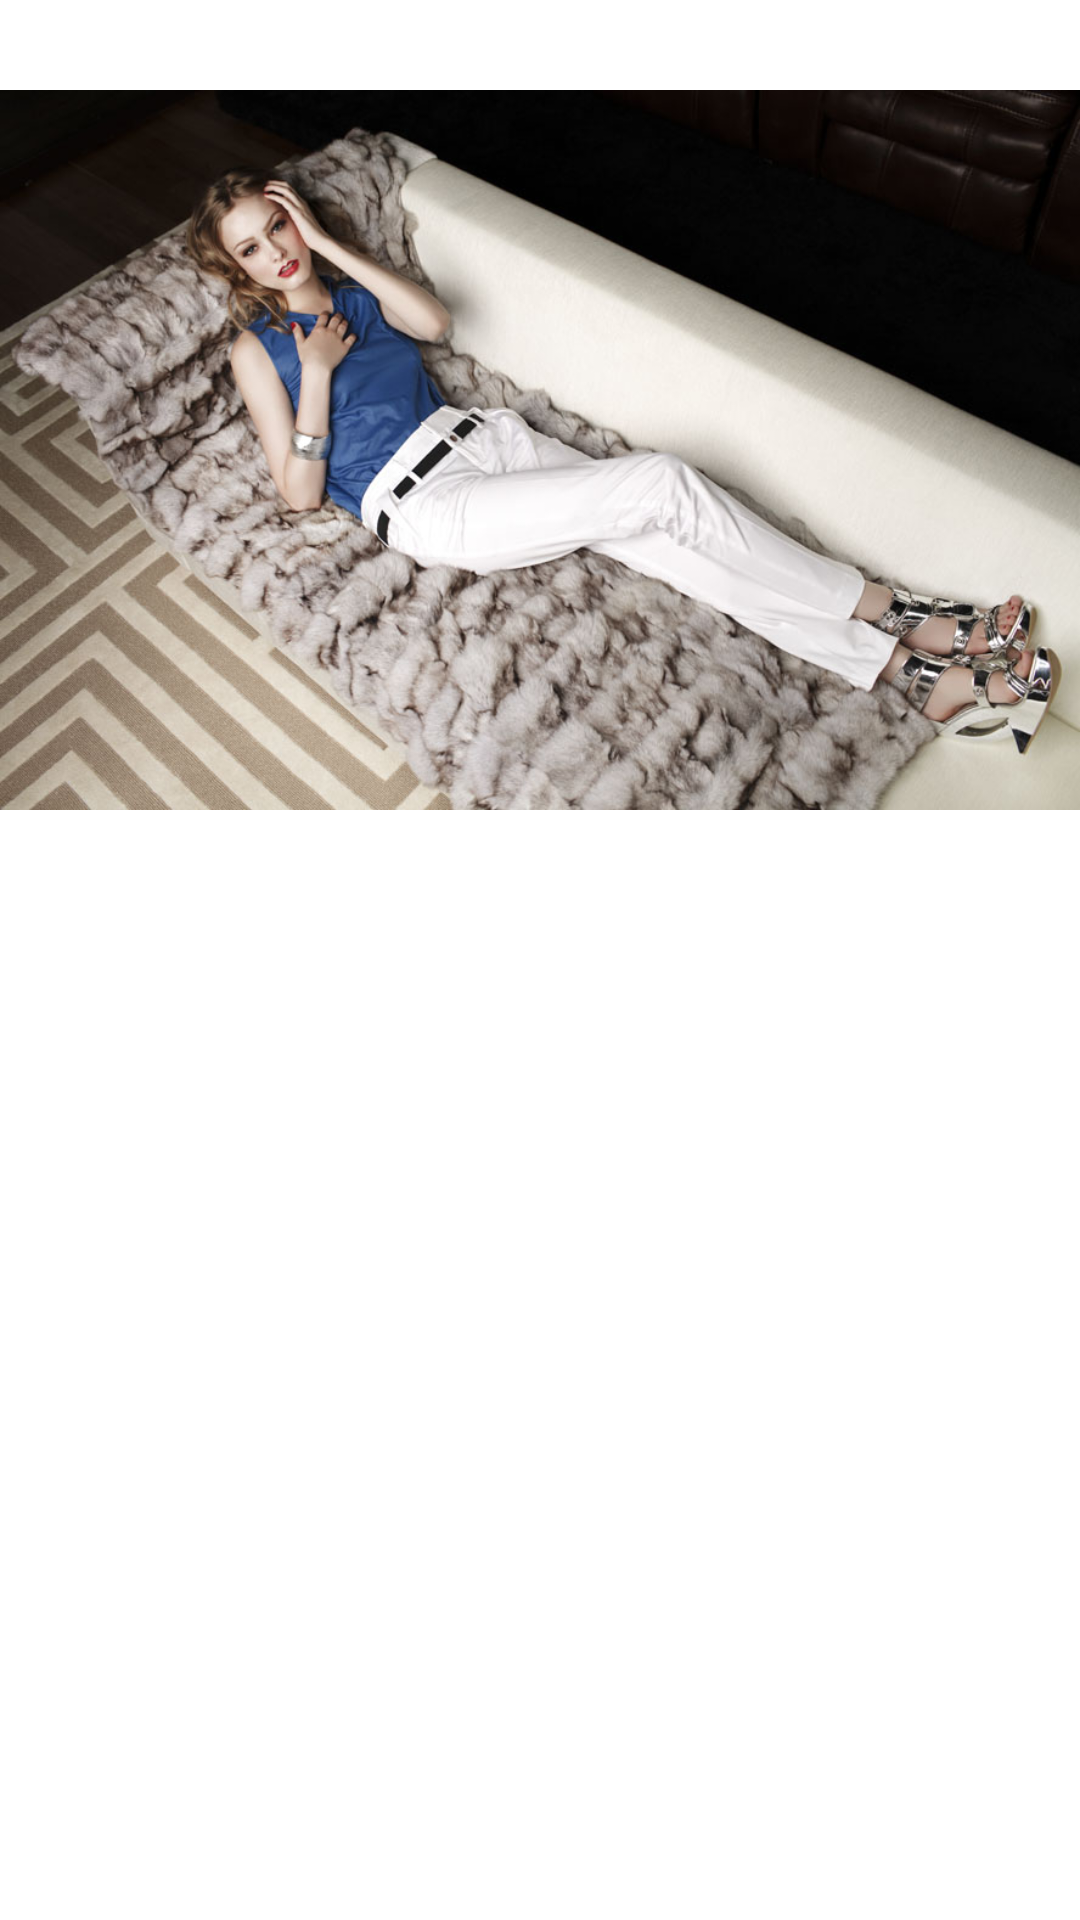

Reconstruct the res/layout file that produces this screen, plus the resources it refers to.
<!-- AndroidManifest.xml: application theme Theme.SouthavenCrm -->
<!-- res/layout/profileslider_layout.xml -->
<?xml version="1.0" encoding="utf-8"?>
<RelativeLayout
    xmlns:android="http://schemas.android.com/apk/res/android"
    android:layout_width="match_parent"
    android:layout_height="match_parent">

    
    <ImageView
        android:id="@+id/myimage"
        android:layout_width="400dp"
        android:layout_height="300dp"
        android:layout_centerHorizontal="true"
        android:src="@drawable/background1"
        android:contentDescription="@string/app_name" />

</RelativeLayout>
<!-- resources referenced by this layout -->
<resources>
  <!-- drawable background1: jpg bitmap (drawable, 131090 bytes) -->
  <string name="app_name">Southaven</string>
  <style name="Theme.SouthavenCrm" parent="Theme.MaterialComponents.DayNight.DarkActionBar">
          
          <item name="colorPrimary">@color/colorPrimary</item>
          <item name="colorPrimaryVariant">@color/colorPrimaryVariant</item>
          <item name="colorOnPrimary">@color/colorOnPrimary</item>
          
          <item name="colorSecondary">@color/teal_200</item>
          <item name="colorSecondaryVariant">@color/teal_700</item>
          <item name="colorOnSecondary">@color/black</item>
          
          <item name="android:statusBarColor" tools:targetApi="l">@color/colorPrimaryVariant</item>
          
      </style>
  <color name="colorPrimary">#eae3d3</color>
  <color name="colorPrimaryVariant">#FF000000</color>
  <color name="colorOnPrimary">#FFFFFFFF</color>
  <color name="teal_200">#FF03DAC5</color>
  <color name="teal_700">#FF018786</color>
  <color name="black">#FF000000</color>
</resources>
